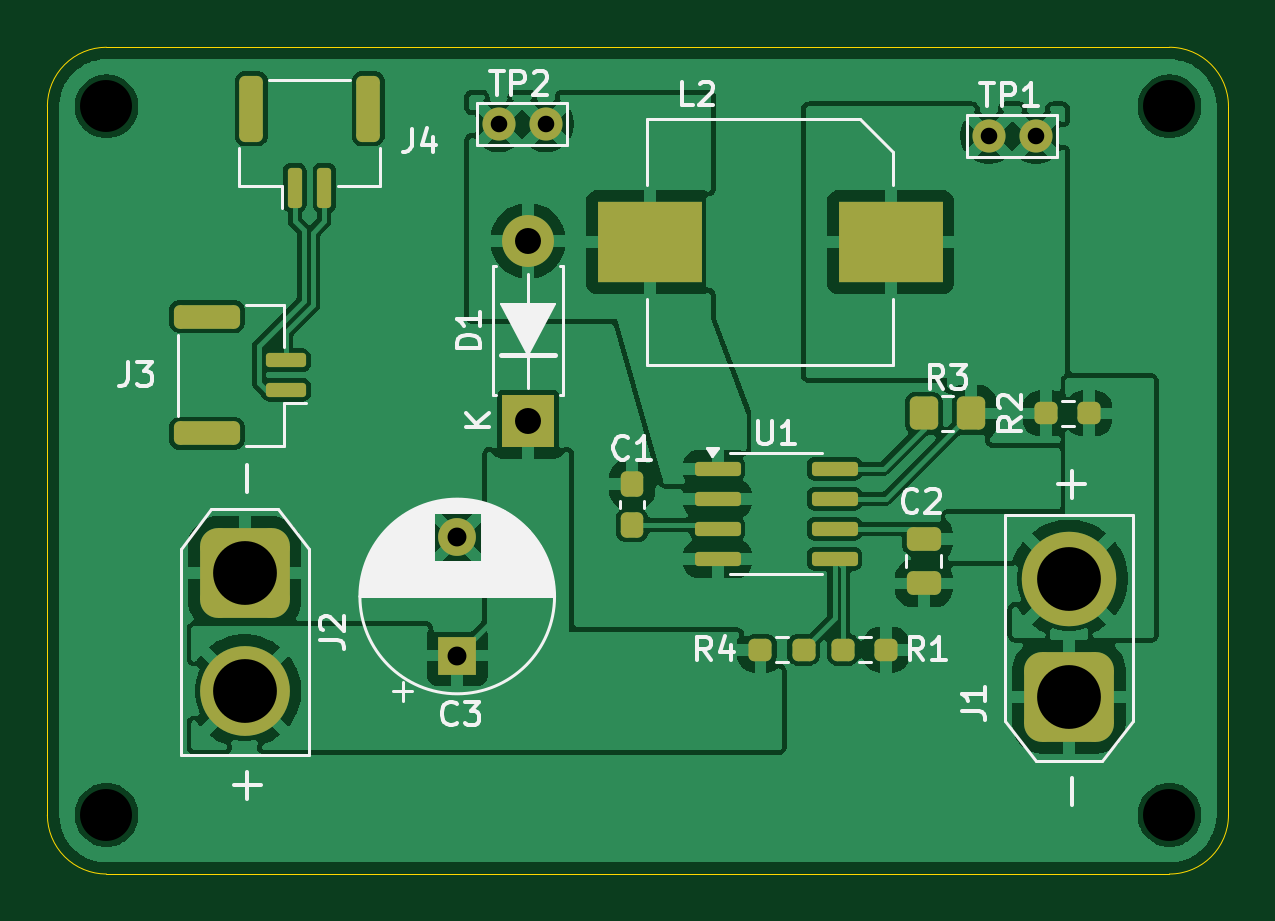
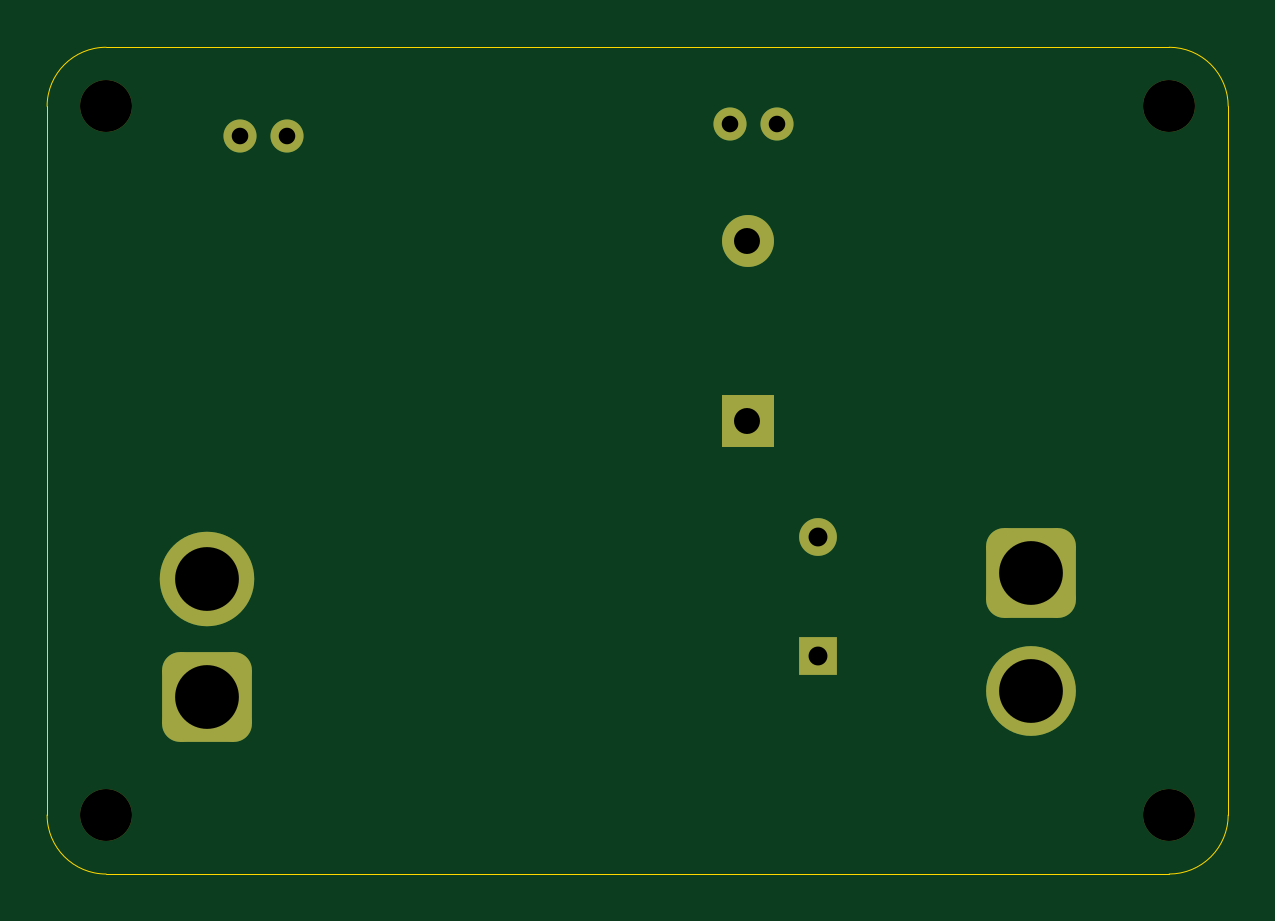
Circuit board: 9 layer files. Board 50.0 x 35.0 mm.
- bottom_copper: Onboarding-CuBottom.gbr (2385 bytes)
- top_copper: Onboarding-CuTop.gbr (109042 bytes)
- outline: Onboarding-EdgeCuts.gbr (985 bytes)
- bottom_mask: Onboarding-MaskBottom.gbr (2029 bytes)
- top_mask: Onboarding-MaskTop.gbr (3885 bytes)
- drill: Onboarding-NPTH.drl (394 bytes)
- drill: Onboarding-PTH.drl (695 bytes)
- bottom_silk: Onboarding-SilkBottom.gbr (2039 bytes)
- top_silk: Onboarding-SilkTop.gbr (30518 bytes)

=== bottom_copper: Onboarding-CuBottom.gbr (2385 bytes, source withheld) ===
=== top_copper: Onboarding-CuTop.gbr (109042 bytes, source omitted) ===
=== outline: Onboarding-EdgeCuts.gbr ===
%TF.GenerationSoftware,KiCad,Pcbnew,9.0.1*%
%TF.CreationDate,2025-09-28T13:39:53-05:00*%
%TF.ProjectId,Onboarding,4f6e626f-6172-4646-996e-672e6b696361,rev?*%
%TF.SameCoordinates,Original*%
%TF.FileFunction,Profile,NP*%
%FSLAX46Y46*%
G04 Gerber Fmt 4.6, Leading zero omitted, Abs format (unit mm)*
G04 Created by KiCad (PCBNEW 9.0.1) date 2025-09-28 13:39:53*
%MOMM*%
%LPD*%
G01*
G04 APERTURE LIST*
%TA.AperFunction,Profile*%
%ADD10C,0.050000*%
%TD*%
G04 APERTURE END LIST*
D10*
X194500000Y-90000000D02*
G75*
G02*
X192000000Y-92500000I-2500000J0D01*
G01*
X144500000Y-60000000D02*
X144500000Y-90000000D01*
X147000000Y-92500000D02*
G75*
G02*
X144500000Y-90000000I0J2500000D01*
G01*
X194500000Y-60000000D02*
X194500000Y-90000000D01*
X192000000Y-92500000D02*
X147000000Y-92500000D01*
X147000000Y-57500000D02*
X192000000Y-57500000D01*
X144500000Y-60000000D02*
G75*
G02*
X147000000Y-57500000I2500000J0D01*
G01*
X192000000Y-57500000D02*
G75*
G02*
X194500000Y-60000000I0J-2500000D01*
G01*
M02*

=== bottom_mask: Onboarding-MaskBottom.gbr (2029 bytes, source withheld) ===
=== top_mask: Onboarding-MaskTop.gbr (3885 bytes, source withheld) ===
=== drill: Onboarding-NPTH.drl ===
M48
; DRILL file {KiCad 9.0.1} date 2025-09-28T13:39:53-0500
; FORMAT={-:-/ absolute / inch / decimal}
; #@! TF.CreationDate,2025-09-28T13:39:53-05:00
; #@! TF.GenerationSoftware,Kicad,Pcbnew,9.0.1
; #@! TF.FileFunction,NonPlated,1,2,NPTH
FMAT,2
INCH
; #@! TA.AperFunction,NonPlated,NPTH,ComponentDrill
T1C0.0866
%
G90
G05
T1
X5.7874Y-2.3622
X5.7874Y-3.5433
X7.5591Y-2.3622
X7.5591Y-3.5433
M30

=== drill: Onboarding-PTH.drl ===
M48
; DRILL file {KiCad 9.0.1} date 2025-09-28T13:39:53-0500
; FORMAT={-:-/ absolute / inch / decimal}
; #@! TF.CreationDate,2025-09-28T13:39:53-05:00
; #@! TF.GenerationSoftware,Kicad,Pcbnew,9.0.1
; #@! TF.FileFunction,Plated,1,2,PTH
FMAT,2
INCH
; #@! TA.AperFunction,Plated,PTH,ComponentDrill
T1C0.0276
; #@! TA.AperFunction,Plated,PTH,ComponentDrill
T2C0.0315
; #@! TA.AperFunction,Plated,PTH,ComponentDrill
T3C0.0433
; #@! TA.AperFunction,Plated,PTH,ComponentDrill
T4C0.1063
%
G90
G05
T1
X6.4409Y-2.3917
X6.5197Y-2.3917
X7.2579Y-2.4114
X7.3366Y-2.4114
T2
X6.372Y-3.0807
X6.372Y-3.2776
T3
X6.4902Y-2.5862
X6.4902Y-2.8862
T4
X6.0177Y-3.1398
X6.0177Y-3.3366
X7.3917Y-3.1496
X7.3917Y-3.3465
M30

=== bottom_silk: Onboarding-SilkBottom.gbr (2039 bytes, source withheld) ===
=== top_silk: Onboarding-SilkTop.gbr (30518 bytes, source omitted) ===
